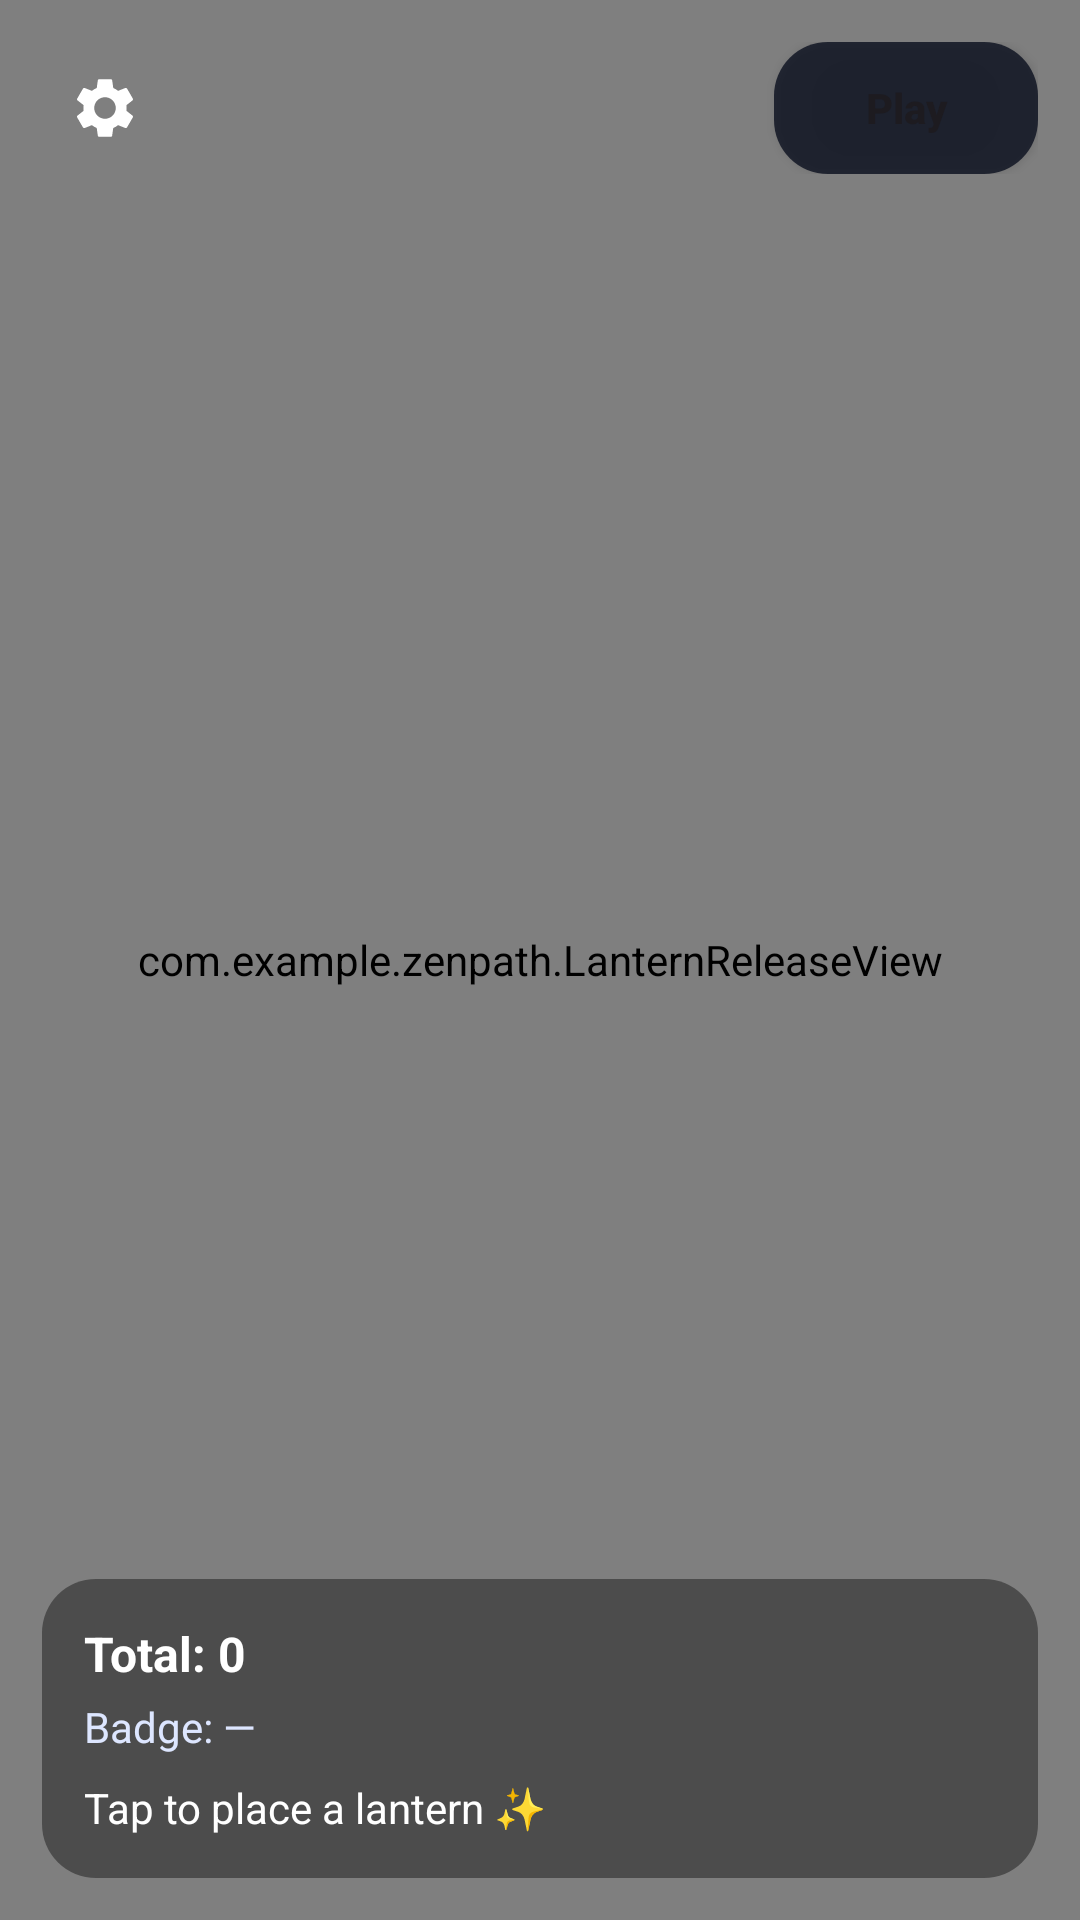

Layout XML and referenced resources for this Android screen:
<!-- AndroidManifest.xml: application theme Theme.ZenPath -->
<!-- res/layout/activity_lantern_release.xml -->
<?xml version="1.0" encoding="utf-8"?>
<androidx.constraintlayout.widget.ConstraintLayout
    xmlns:android="http://schemas.android.com/apk/res/android"
    xmlns:app="http://schemas.android.com/apk/res-auto"
    xmlns:tools="http://schemas.android.com/tools"
    android:id="@+id/root"
    android:layout_width="match_parent"
    android:layout_height="match_parent">

    
    <com.example.zenpath.LanternReleaseView
        android:id="@+id/lanternView"
        android:layout_width="0dp"
        android:layout_height="0dp"
        app:layout_constraintTop_toTopOf="parent"
        app:layout_constraintBottom_toBottomOf="parent"
        app:layout_constraintStart_toStartOf="parent"
        app:layout_constraintEnd_toEndOf="parent"/>

    
    <LinearLayout
        android:id="@+id/topBar"
        android:layout_width="0dp"
        android:layout_height="wrap_content"
        android:orientation="horizontal"
        android:gravity="center_vertical"
        android:paddingStart="14dp"
        android:paddingEnd="14dp"
        android:paddingTop="14dp"
        android:paddingBottom="10dp"
        app:layout_constraintTop_toTopOf="parent"
        app:layout_constraintStart_toStartOf="parent"
        app:layout_constraintEnd_toEndOf="parent">

        <ImageButton
            android:id="@+id/menuIcon"
            android:layout_width="42dp"
            android:layout_height="42dp"
            android:background="@android:color/transparent"
            android:contentDescription="Menu"
            android:src="@drawable/ic_settings_ie"
            android:tint="#FFFFFF"
            tools:ignore="UseAppTint" />

        <View
            android:layout_width="0dp"
            android:layout_height="0dp"
            android:layout_weight="1"/>

        <Button
            android:id="@+id/btnLanternGame"
            android:layout_width="wrap_content"
            android:layout_height="44dp"
            android:paddingLeft="18dp"
            android:paddingRight="18dp"
            android:text="Play"
            android:textAllCaps="false"
            android:textStyle="bold"
            android:background="@drawable/bg_game_settings"/>
    </LinearLayout>

    
    <LinearLayout
        android:id="@+id/hudCard"
        android:layout_width="0dp"
        android:layout_height="wrap_content"
        android:layout_margin="14dp"
        android:background="@drawable/bg_lantern_hud"
        android:orientation="vertical"
        android:padding="14dp"
        app:layout_constraintStart_toStartOf="parent"
        app:layout_constraintEnd_toEndOf="parent"
        app:layout_constraintBottom_toBottomOf="parent">

        <TextView
            android:id="@+id/tvTotal"
            android:layout_width="wrap_content"
            android:layout_height="wrap_content"
            android:text="Total: 0"
            android:textColor="#FFFFFF"
            android:textSize="16sp"
            android:textStyle="bold"/>

        <TextView
            android:id="@+id/tvBadge"
            android:layout_width="wrap_content"
            android:layout_height="wrap_content"
            android:layout_marginTop="4dp"
            android:text="Badge: —"
            android:textColor="#DDE6FF"
            android:textSize="14sp"/>

        <TextView
            android:id="@+id/tvMessage"
            android:layout_width="match_parent"
            android:layout_height="wrap_content"
            android:layout_marginTop="8dp"
            android:text="Tap to place a lantern ✨"
            android:textColor="#FFFFFF"
            android:textSize="14sp"/>
    </LinearLayout>

    
    <include
        android:id="@+id/includeLanternHowTo"
        layout="@layout/overlay_lantern_howto"
        android:visibility="gone"/>

</androidx.constraintlayout.widget.ConstraintLayout>
<!-- res/layout/overlay_lantern_howto.xml (included above) -->
<?xml version="1.0" encoding="utf-8"?>
<FrameLayout xmlns:android="http://schemas.android.com/apk/res/android"
    android:id="@+id/overlayRoot"
    android:layout_width="match_parent"
    android:layout_height="match_parent"
    android:background="#B0000000"
    android:padding="18dp"
    android:clickable="true"
    android:focusable="true">

    <LinearLayout
        android:layout_width="match_parent"
        android:layout_height="match_parent"
        android:orientation="vertical">

        <View
            android:layout_width="match_parent"
            android:layout_height="0dp"
            android:layout_weight="1" />

        <LinearLayout
            android:id="@+id/card"
            android:layout_width="match_parent"
            android:layout_height="wrap_content"
            android:orientation="vertical"
            android:padding="18dp"
            android:background="#1C1630">

            <TextView
                android:layout_width="wrap_content"
                android:layout_height="wrap_content"
                android:text="Lantern Release 🏮"
                android:textColor="#FFFFFF"
                android:textSize="28sp"
                android:textStyle="bold" />

            <TextView
                android:layout_width="wrap_content"
                android:layout_height="wrap_content"
                android:layout_marginTop="6dp"
                android:text="Tap • Write • Glow • Release"
                android:textColor="#D9D2FF"
                android:textSize="14sp" />

            <LinearLayout
                android:layout_width="match_parent"
                android:layout_height="wrap_content"
                android:layout_marginTop="14dp"
                android:orientation="vertical"
                android:padding="14dp"
                android:background="#2A2345">

                <TextView
                    android:layout_width="wrap_content"
                    android:layout_height="wrap_content"
                    android:text="How to play"
                    android:textColor="#FFFFFF"
                    android:textStyle="bold"
                    android:textSize="16sp" />

                <TextView
                    android:layout_width="match_parent"
                    android:layout_height="wrap_content"
                    android:layout_marginTop="10dp"
                    android:textColor="#EDE9FF"
                    android:textSize="14sp"
                    android:lineSpacingExtra="4dp"
                    android:text="• Tap anywhere to place a lantern.\n\n• Tap the lantern to write a message. Say what you feel.\n\n• Messages stay hidden while the lantern is black.\n\n• Tap again to GLOW (message reveals).\n\n• Press Play to release ONLY the lanterns you placed.\n\n• Tap shooting stars for bonus." />

                <TextView
                    android:layout_width="match_parent"
                    android:layout_height="wrap_content"
                    android:layout_marginTop="8dp"
                    android:text="Hint: Glowing lanterns feel more magical."
                    android:textColor="#CBBEFF"
                    android:textSize="12sp" />
            </LinearLayout>
        </LinearLayout>

        <LinearLayout
            android:layout_width="match_parent"
            android:layout_height="wrap_content"
            android:orientation="vertical"
            android:layout_marginTop="14dp">

            <Button
                android:id="@+id/btnStart"
                android:layout_width="match_parent"
                android:layout_height="48dp"
                android:text="Start"
                android:textAllCaps="false"
                android:textStyle="bold"
                android:backgroundTint="#CBBEFF"
                android:textColor="#1C1630" />

            <Button
                android:id="@+id/btnClose"
                android:layout_width="match_parent"
                android:layout_height="48dp"
                android:layout_marginTop="10dp"
                android:text="Close"
                android:textAllCaps="false"
                android:backgroundTint="#FFFFFF"
                android:textColor="#1C1630" />
        </LinearLayout>

        <View
            android:layout_width="match_parent"
            android:layout_height="0dp"
            android:layout_weight="1" />

    </LinearLayout>

</FrameLayout>
<!-- resources referenced by this layout -->
<resources>
  <!-- drawable bg_game_settings (drawable) -->
  <?xml version="1.0" encoding="utf-8"?>
  <shape xmlns:android="http://schemas.android.com/apk/res/android">
      <solid android:color="#CC0B0F1E"/>
      <corners android:radius="18dp"/>
  </shape>
  <!-- drawable bg_lantern_hud (drawable) -->
  <?xml version="1.0" encoding="utf-8"?>
  <shape xmlns:android="http://schemas.android.com/apk/res/android">
      <solid android:color="#66000000"/>
      <corners android:radius="18dp"/>
      <padding
          android:left="10dp"
          android:top="10dp"
          android:right="10dp"
          android:bottom="10dp"/>
  </shape>
  <!-- drawable ic_settings_ie (drawable) -->
  <?xml version="1.0" encoding="utf-8"?>
  <vector xmlns:android="http://schemas.android.com/apk/res/android"
      android:width="24dp"
      android:height="24dp"
      android:viewportWidth="24"
      android:viewportHeight="24"
      android:tint="@color/black">
      <path
          android:fillColor="@android:color/white"
          android:pathData="M19.14,12.94c0.04,-0.3 0.06,-0.61 0.06,-0.94c0,-0.32 -0.02,-0.64 -0.07,-0.94l2.03,-1.58c0.18,-0.14 0.23,-0.41 0.12,-0.61l-1.92,-3.32c-0.12,-0.22 -0.37,-0.29 -0.59,-0.22l-2.39,0.96c-0.5,-0.38 -1.03,-0.7 -1.62,-0.94L14.4,2.81c-0.04,-0.24 -0.24,-0.41 -0.48,-0.41h-3.84c-0.24,0 -0.43,0.17 -0.47,0.41L9.25,5.35C8.66,5.59 8.12,5.92 7.63,6.29L5.24,5.33c-0.22,-0.08 -0.47,0 -0.59,0.22L2.74,8.87C2.62,9.08 2.66,9.34 2.86,9.48l2.03,1.58C4.84,11.36 4.8,11.69 4.8,12s0.02,0.64 0.07,0.94l-2.03,1.58c-0.18,0.14 -0.23,0.41 -0.12,0.61l1.92,3.32c0.12,0.22 0.37,0.29 0.59,0.22l2.39,-0.96c0.5,0.38 1.03,0.7 1.62,0.94l0.36,2.54c0.05,0.24 0.24,0.41 0.48,0.41h3.84c0.24,0 0.44,-0.17 0.47,-0.41l0.36,-2.54c0.59,-0.24 1.13,-0.56 1.62,-0.94l2.39,0.96c0.22,0.08 0.47,0 0.59,-0.22l1.92,-3.32c0.12,-0.22 0.07,-0.47 -0.12,-0.61L19.14,12.94zM12,15.6c-1.98,0 -3.6,-1.62 -3.6,-3.6s1.62,-3.6 3.6,-3.6s3.6,1.62 3.6,3.6S13.98,15.6 12,15.6z"/>
  </vector>
  <style name="Theme.ZenPath" parent="Base.Theme.ZenPath" />
  <color name="black"> #000000</color>
  <style name="Base.Theme.ZenPath" parent="Theme.Material3.DayNight.NoActionBar">
          
          
      </style>
</resources>
